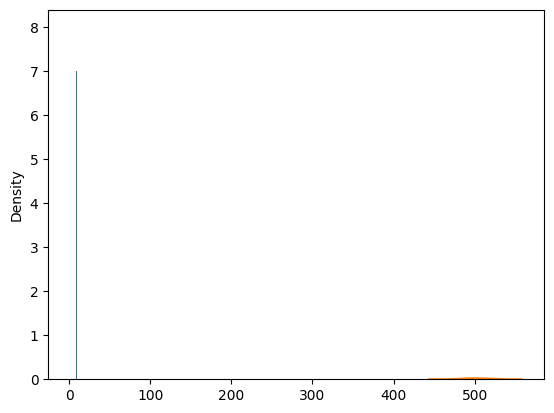

This figure's Python source:
# https://stackoverflow.com/questions/2161752/how-to-count-the-frequency-of-the-elements-in-an-unordered-list
# https://www.tutorialspoint.com/python3/python_functions.htm
# https://www.geeksforgeeks.org/python-return-statement/
# https://www.w3schools.com/python/python_functions.asp
# https://www.python.org/dev/peps/pep-0257/

# a is list of variables in the form of strings. 
# taking a step toward finding the function.

a = ["cat","cat","dog","otter","dog","pig","dog"]

# counts is the genesis of a function which takes the list as input
# and outputs the variables and the number of times each variable appears.
# x represents how many times each animal animal appears.

# Counts takes a list and returns a dictionary

counts={x:a.count(x)for x in a}

# show the results
print(counts)

# a is a list of ints
# trying it out on integers

a = [1,3,4,6,3,1,4,4]

# counts is the genesis of a function which takes the list as input and 
# outputs the variables and the number of times each variable appears.

# Counts takes a list and returns a dictionary

counts={x:a.count(x)for x in a}

# show the results
print(counts)

# the final result

def counts(b):
   
    """
    A function which takes the list as input and outputs the variables and 
    the number of times each variable appears.
    """ 
    
    return {x:b.count(x) for x in b}

# a is a list of ints (x)to be iterated through the function counts. The function 
# will return a dictionary of key-value pairs. (x,f(x)) where f stands for frequency.

a = [1,3,4,6,3,1,4,4]
  
# show the results
print(counts(a))

# k = number of dice
# n = number of times dice are thrown
# kn = x where x equals face value

import numpy as np
import matplotlib as plt
import seaborn as sns
import pandas as pd

import numpy as np

# the numpy function random.randint will select each possible integer randomly.
# it does not include the last number so I called 7 instead of 6.
# k = 2 dice
# n = 50

# a = the first dice rolled randomly 50 times
a = np.random.randint(1,7,50)

# b = the second dice rolled randomly 50 times.
b = np.random.randint(1,7,50)

# the zip function iterates through the list and forms tuples
x = zip(a,b)


dicerolls = [a+b for a, b in x]

# this is not a reusable function needs some more work.
# for however many dice your function needs to do np.random.randint k times.
# k* np.blah 

print(dicerolls)

# A histogram to illustrate how many times each combination of two dice appears in 50 rolls.
# Statistically it is more probable that the numbers with a variety of possible combinations will
# occur more frequently.  2 can only be made up of 1+1, 7 can be made up of 1+6, 2+5, and 3+4.

import matplotlib.pyplot as plt
plt.hist(dicerolls,50)
plt.show()



from numpy import random
coinflip = random.binomial(n=100, p=.5,size=100)
print(coinflip)    
# returns one humdred answers 

from numpy import random
import seaborn as sns
heads = random.binomial(n=1, p=.5, size=100)
print(heads)
sum(heads)
#sns.set_style("darkgrid")
#sns.distplot(heads)



from numpy import random
import seaborn as sns
x = random.binomial(n=1000, p=.5, size=1000)
#print(x)

#import matplotlib.pyplot as plt
#plt.hist(x)
#plt.show
sns.set_style("darkgrid")
sns.distplot(x)




